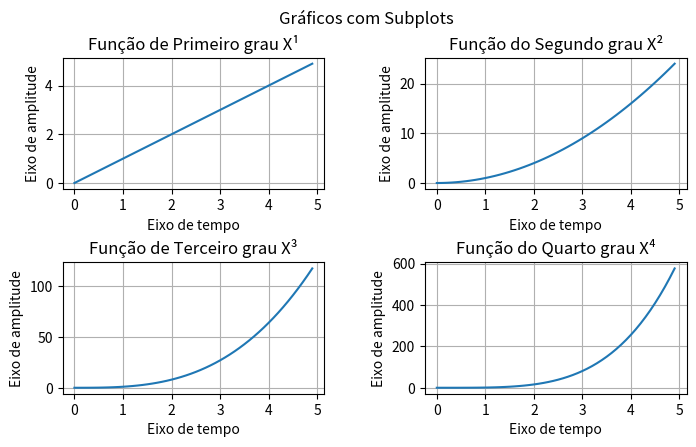

Write Python code to recreate this figure.
import matplotlib.pyplot as plt
import numpy as np

x = np.arange(0, 5, 0.1)
y1 = x**1
y2 = x**2
y3 = x**3
y4 = x**4

#subplots

fig, ((ax1, ax2), (ax3, ax4)) = plt.subplots(nrows = 2,ncols=2, figsize=(8,4))#os parametros sao respectivamente:quantidades de linha, colunas e tamanho da figura
plt.suptitle("Gráficos com Subplots")
plt.subplots_adjust(
    left=0.12,
    right=0.9,
    top=0.86,
    bottom=0.02,
    wspace=0.385,
    hspace=0.56
)

ax1.plot(x, y1)
ax1.set_title("Função de Primeiro grau X¹")
ax1.set_xlabel("Eixo de tempo")
ax1.set_ylabel("Eixo de amplitude")
ax1.grid()

ax2.plot(x, y2)
ax2.set_title("Função do Segundo grau X²")
ax2.set_xlabel("Eixo de tempo")
ax2.set_ylabel("Eixo de amplitude")
ax2.grid()

ax3.plot(x, y3)
ax3.set_title("Função de Terceiro grau X³")
ax3.set_xlabel("Eixo de tempo")
ax3.set_ylabel("Eixo de amplitude")
ax3.grid()

ax4.plot(x, y4)
ax4.set_title("Função do Quarto grau X⁴")
ax4.set_xlabel("Eixo de tempo")
ax4.set_ylabel("Eixo de amplitude")
ax4.grid()

plt.show()